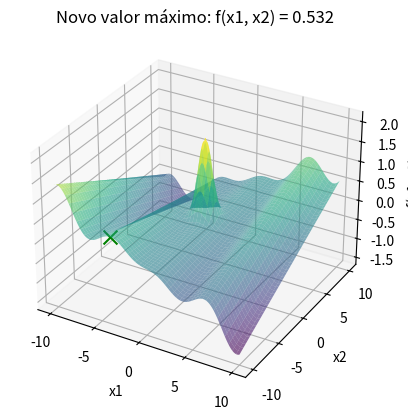
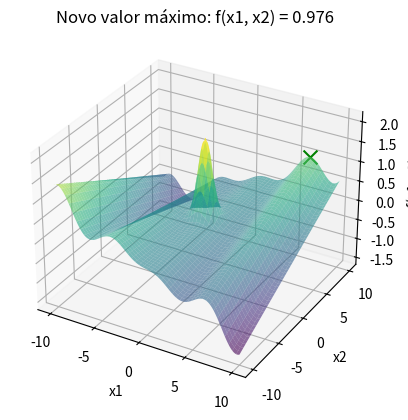
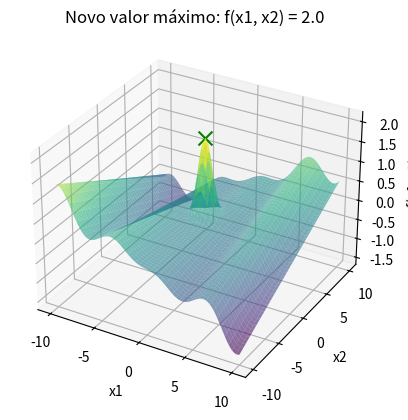

The matplotlib source for these figures, in order:
import time
import numpy as np
import matplotlib.pyplot as plt
from mpl_toolkits.mplot3d import Axes3D
from collections import Counter

# Função a ser maximizada
def f(x):
    x1, x2 = x[0], x[1]
    return (x1 * np.cos(x1)) / 20 + 2 * np.exp(-(x1**2 + (x2 - 1)**2)) + 0.01 * x1 * x2

def perturb(x, e):
    x1_new = np.clip(x[0] + np.random.uniform(-e, e), -10, 10) 
    x2_new = np.clip(x[1] + np.random.uniform(-e, e), -10, 10)  
    return [x1_new, x2_new]

# Função para mostrar o gráfico ao encontrar um novo valor máximo global
def mostrar_grafico(x_opt, f_opt):
    x1_range = np.linspace(-10, 10, 400)
    x2_range = np.linspace(-10, 10, 400)
    x1_grid, x2_grid = np.meshgrid(x1_range, x2_range)
    z_grid = f([x1_grid, x2_grid])

    fig = plt.figure()
    ax = fig.add_subplot(111, projection='3d')
    ax.plot_surface(x1_grid, x2_grid, z_grid, cmap='viridis', alpha=0.6)
    ax.scatter(x_opt[0], x_opt[1], f_opt, color='g', marker='x', s=100)  
    ax.set_xlabel('x1')
    ax.set_ylabel('x2')
    ax.set_zlabel('f(x1, x2)')
    plt.title(f'Novo valor máximo: f(x1, x2) = {f_opt}')
    plt.show()

# Função para executar o Hill Climbing para maximização
def hill_climbing(e, max_it, max_viz, t):
    x_opt = [np.random.uniform(-10, 10), np.random.uniform(-10, 10)]  
    f_opt = f(x_opt)
    
    sem_melhoria = 0  
    valores = [f_opt]
    x1_vals, x2_vals = [], []  

    i = 0
    while i < max_it:
        melhoria = False
        for _ in range(max_viz):
            x_cand = perturb(x_opt, e)
            f_cand = f(x_cand)
            if f_cand > f_opt:  
                x_opt = x_cand
                f_opt = f_cand
                valores.append(f_opt)
                sem_melhoria = 0  
                melhoria = True
                break

        if not melhoria:
            sem_melhoria += 1
        
        if sem_melhoria >= t:
            break
        
        i += 1
        x1_vals.append(x_opt[0])
        x2_vals.append(x_opt[1])

    # Retorna a solução final e o valor da função arredondado a três casas decimais
    return [round(x, 3) for x in x_opt], round(f_opt, 3)

# parâmetros
e = 0.1  
max_it = 10000 
max_viz = 20 
t = 100  
R = 100

resultados = []
melhor_solucao = None
melhor_valor = float('-inf')
tempo_total_inicio = time.time()


# Executar o algoritmo R vezes e mostrar o gráfico quando um novo valor máximo global for encontrado
for r in range(R):
    print(f"\nExecução {r + 1}/{R}:")
    x_result, f_result = hill_climbing(e, max_it, max_viz, t)
    
    resultados.append(f_result)
    print(f"Rodada {r + 1}: Solução = {x_result}, f(x) = {f_result}")
    # Se o resultado atual for melhor que o melhor valor global até agora, exibir o gráfico
    if f_result > melhor_valor:
        melhor_valor = f_result
        melhor_solucao = x_result
        # Mostrar o gráfico apenas quando uma nova solução melhor for encontrada
        mostrar_grafico(melhor_solucao, melhor_valor)

tempo_total_fim = time.time()
tempo_total = tempo_total_fim - tempo_total_inicio
# Exibir a melhor solução encontrada após todas as execuções
print(f"\nMelhor solução encontrada: x1 = {melhor_solucao[0]}, x2 = {melhor_solucao[1]}")
print(f"Valor máximo da função: {melhor_valor}")

resultado_mais_frequente = Counter(resultados).most_common(1)[0]

# Exibir o resultado mais frequente
print(f"O resultado mais frequente foi {resultado_mais_frequente[0]} encontrado {resultado_mais_frequente[1]} vezes.")
print(f"\nTempo total de execução: {tempo_total:.4f} segundos")
